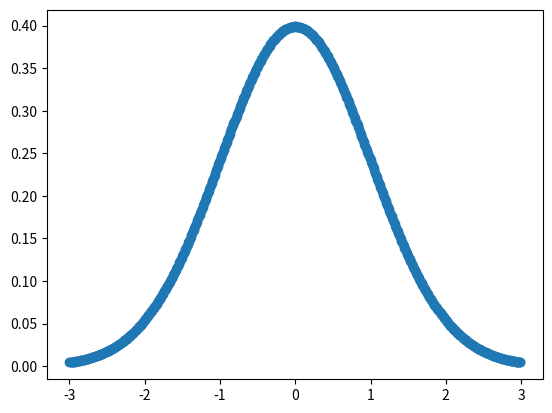

Python code for this plot:
import matplotlib.pyplot as plt
import numpy as np
from scipy.stats import norm

x = np.arange(-3,3,0.01)
y = norm.pdf(x,0,1)
plt.scatter(x,y)
plt.plot(x,y)
plt.show()